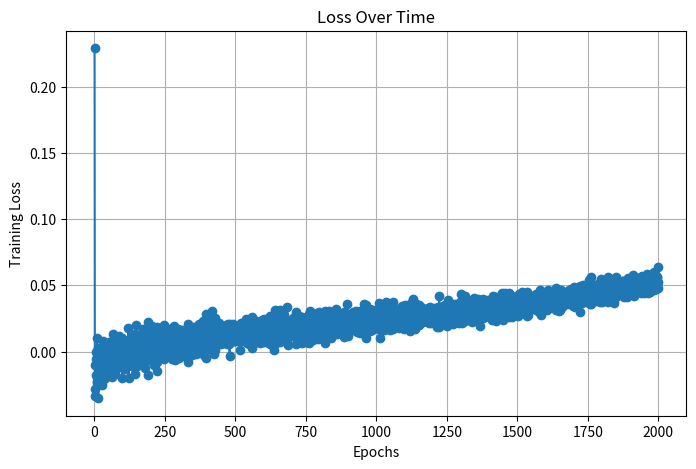

Recreate this plot in Python.
import random
import numpy as np
import matplotlib.pyplot as plt

# create the diagrams, which are 20x20 pixel images
def createDiagram():
    diagram = [[0 for _ in range(20)] for _ in range(20)]
    colors = [1, 2, 3, 4] # 1 = Red | 2 = Blue | 3 = Yellow | 4 = Green
    isDangerous = False
    wire_to_cut = 0

    row_first = random.random() < 0.5 # decides whether row or column is chosen first (50% chance)
    rowSelected = []
    columnSelected = []

    if row_first:
        # row
        randColor = random.choice(colors)
        colors.remove(randColor)
        randRow = random.randrange(1,21)
        rowSelected.append(randRow)
        for i in range(20):
            diagram[randRow - 1][i] = randColor

        if 3 in colors and 1 not in colors: # checks if Red wire is laid before Yellow wire to determine that image is Dangerous
            isDangerous = True

        # column
        randColor = random.choice(colors)
        colors.remove(randColor)
        randColumn = random.randrange(1,21)
        columnSelected.append(randColumn)
        for i in range(20):
            diagram[i][randColumn - 1] = randColor

        if 3 in colors and 1 not in colors:
            isDangerous = True
        

        # row
        randColor = random.choice(colors)
        colors.remove(randColor)
        wire_to_cut = randColor # signifies which wire to cut (3rd one laid down) if it is dangerous
        while True:
            randRow = random.randrange(1,21)
            if randRow not in rowSelected:
                break
        for i in range(20):
            diagram[randRow - 1][i] = randColor
        
        if 3 in colors and 1 not in colors:
            isDangerous = True


        # column
        randColor = random.choice(colors)
        colors.remove(randColor)
        while True:
            randColumn = random.randrange(1,21)
            if randColumn not in columnSelected:
                break
        for i in range(20):
            diagram[i][randColumn - 1] = randColor
    else:
        # column
        randColor = random.choice(colors)
        colors.remove(randColor)
        randColumn = random.randrange(1,21)
        columnSelected.append(randColumn)
        for i in range(20):
            diagram[i][randColumn - 1] = randColor

        if 3 in colors and 1 not in colors:
            isDangerous = True

        # row
        randColor = random.choice(colors)
        colors.remove(randColor)
        randRow = random.randrange(1,21)
        rowSelected.append(randRow)
        for i in range(20):
            diagram[randRow - 1][i] = randColor
        
        if 3 in colors and 1 not in colors:
            isDangerous = True

        # column
        randColor = random.choice(colors)
        colors.remove(randColor)
        wire_to_cut = randColor # signifies which wire to cut (3rd one laid down) if it is dangerous
        while True:
            randColumn = random.randrange(1,21)
            if randColumn not in columnSelected:
                break
        for i in range(20):
            diagram[i][randColumn - 1] = randColor
        
        if 3 in colors and 1 not in colors:
            isDangerous = True


        # row
        randColor = random.choice(colors)
        colors.remove(randColor)
        while True:
            randRow = random.randrange(1,21)
            if randRow not in rowSelected:
                break
        for i in range(20):
            diagram[randRow - 1][i] = randColor
    
    if isDangerous:
        return diagram, isDangerous, wire_to_cut 
    else: 
        return diagram, isDangerous, 0
    
#coverts a diagram to an example 
# def convertDiagramToExample(diagram, isDangerous):
#     exampleX = []
#     exampleY = 1 if isDangerous else 0
#     for r in range(20):
#         for c in range(20):
#             if diagram[r][c] == 1:
#                 exampleX.extend([1,0,0,0])
#             elif diagram[r][c] == 2:
#                 exampleX.extend([0,1,0,0])
#             elif diagram[r][c] == 3:
#                 exampleX.extend([0,0,1,0])
#             elif diagram[r][c] == 4:
#                 exampleX.extend([0,0,0,1])
#             else:
#                 continue
    
#     return exampleX, exampleY

def createDataSet(numExamples):
    X = []
    Y = []
    for i in range(numExamples):
        diagram, isDangerous, wire_to_cut = createDiagram()
        # exampleX, exampleY = convertDiagramToExample(diagram, isDangerous)
        X.append(np.array(diagram).flatten())
        Y.append(1 if isDangerous else 0)
    
    return np.array(X), np.array(Y)

def sigmoid(z):
    return 1/(1 + np.exp(-z)) # z is the dot product between weights and x

def training_loss(y_train, preds_train):
    for i in range(len(preds_train)):
        if preds_train[i] == 1:
            preds_train[i] = 1 - 1e-8
        elif preds_train[i] == 0:
            preds_train[i] = 1e-8
    return np.mean(-y_train * np.log(preds_train) + (1 - y_train) * np.log(1 - preds_train))

def predictions(y_train, preds_train):
    preds = (preds_train >= 0.5).astype(int)
    return np.mean(preds == y_train) * 100 

def logisticRegression(X, Y, learning_rate=0.001, lambda_val=0.0001, epochs=2000):
    weights = np.full(np.shape(X)[1] + 1, -0.02) # initializes initial weights to -0.02
    loss = []
    X_bias = np.concatenate((np.ones((X.shape[0],1)), X), axis=1)

    for epoch in range(epochs):
        rand_ind = np.random.permutation(len(Y)) # randomly choose data (prevent bias)
        epoch_loss = 0
        
        for i in rand_ind:
            l2_reg = 0.5 * lambda_val * np.sum(weights ** 2)
            x_val = X_bias[i] 
            y_val = Y[i]

            preds = sigmoid(np.dot(x_val, weights))
            error = preds - y_val # error is prediction - actual value
            weights -= learning_rate * (error * x_val + l2_reg)

            ind_loss = -y_val * np.log(preds) + (1 - y_val) * np.log(1 - preds)
            epoch_loss += ind_loss
        

        loss.append(epoch_loss / len(Y))

    return weights, loss

# training loss and accuracy
x_train, y_train = createDataSet(500)
trained, loss = logisticRegression(x_train, y_train)
# print("Trained Weights:", trained)

X_train_bias = np.concatenate((np.ones((x_train.shape[0], 1)), x_train), axis=1)
preds_train = sigmoid(np.dot(X_train_bias, trained))

print("Training Loss: ", training_loss(y_train, preds_train))    
print("Training Accuracy: ", predictions(y_train, preds_train), "%")

epochs = range(1, len(loss) +1 )
plt.figure(figsize = (8,5))
plt.plot(epochs, loss, marker='o', linestyle='-')
plt.title('Loss Over Time')
plt.xlabel('Epochs')
plt.ylabel('Training Loss')
plt.grid(True)
plt.show()